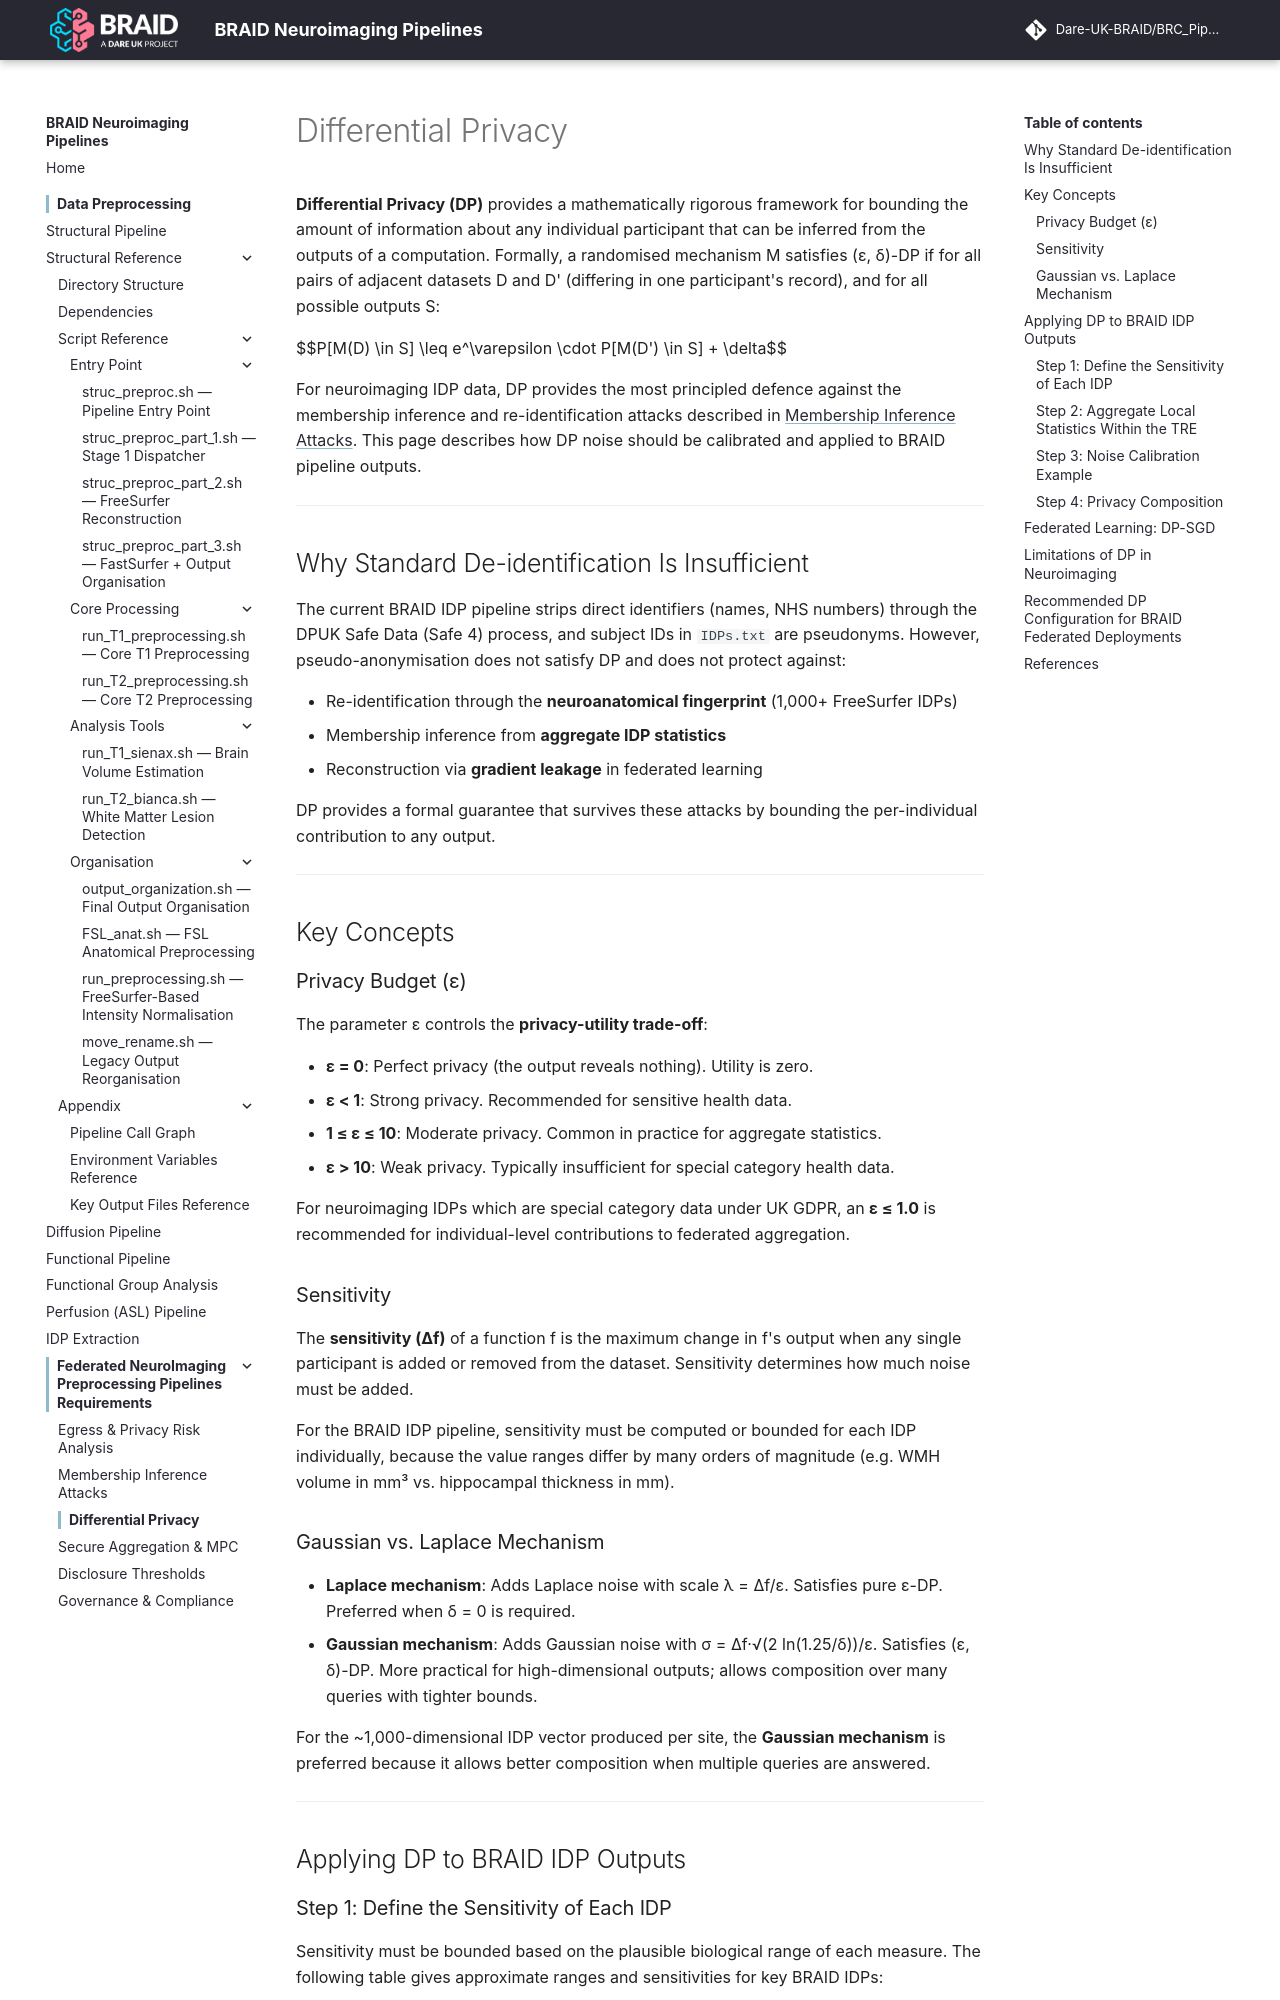

repository: Dare-UK-BRAID/BRC_Pipeline · page: federated/differential-privacy/index.html · generator: mkdocs

# Differential Privacy

**Differential Privacy (DP)** provides a mathematically rigorous framework for bounding the amount of information about any individual participant that can be inferred from the outputs of a computation. Formally, a randomised mechanism M satisfies (ε, δ)-DP if for all pairs of adjacent datasets D and D' (differing in one participant's record), and for all possible outputs S:

$$P[M(D) \in S] \leq e^\varepsilon \cdot P[M(D') \in S] + \delta$$

For neuroimaging IDP data, DP provides the most principled defence against the membership inference and re-identification attacks described in [Membership Inference Attacks](membership-attacks.md). This page describes how DP noise should be calibrated and applied to BRAID pipeline outputs.

---

## Why Standard De-identification Is Insufficient

The current BRAID IDP pipeline strips direct identifiers (names, NHS numbers) through the DPUK Safe Data (Safe 4) process, and subject IDs in `IDPs.txt` are pseudonyms. However, pseudo-anonymisation does not satisfy DP and does not protect against:

- Re-identification through the **neuroanatomical fingerprint** (1,000+ FreeSurfer IDPs)
- Membership inference from **aggregate IDP statistics**
- Reconstruction via **gradient leakage** in federated learning

DP provides a formal guarantee that survives these attacks by bounding the per-individual contribution to any output.

---

## Key Concepts

### Privacy Budget (ε)

The parameter ε controls the **privacy-utility trade-off**:

- **ε = 0**: Perfect privacy (the output reveals nothing). Utility is zero.
- **ε < 1**: Strong privacy. Recommended for sensitive health data.
- **1 ≤ ε ≤ 10**: Moderate privacy. Common in practice for aggregate statistics.
- **ε > 10**: Weak privacy. Typically insufficient for special category health data.

For neuroimaging IDPs which are special category data under UK GDPR, an **ε ≤ 1.0** is recommended for individual-level contributions to federated aggregation.

### Sensitivity

The **sensitivity (Δf)** of a function f is the maximum change in f's output when any single participant is added or removed from the dataset. Sensitivity determines how much noise must be added.

For the BRAID IDP pipeline, sensitivity must be computed or bounded for each IDP individually, because the value ranges differ by many orders of magnitude (e.g. WMH volume in mm³ vs. hippocampal thickness in mm).

### Gaussian vs. Laplace Mechanism

- **Laplace mechanism**: Adds Laplace noise with scale λ = Δf/ε. Satisfies pure ε-DP. Preferred when δ = 0 is required.
- **Gaussian mechanism**: Adds Gaussian noise with σ = Δf·√(2 ln(1.25/δ))/ε. Satisfies (ε, δ)-DP. More practical for high-dimensional outputs; allows composition over many queries with tighter bounds.

For the ~1,000-dimensional IDP vector produced per site, the **Gaussian mechanism** is preferred because it allows better composition when multiple queries are answered.

---

## Applying DP to BRAID IDP Outputs
